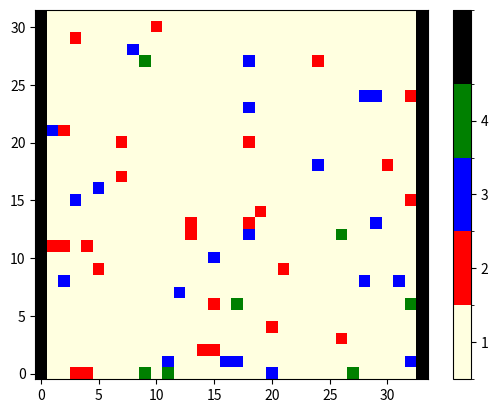

The matplotlib source for this figure:
#MCS final project

import sys
from matplotlib import colors
import numpy as np
import matplotlib.pyplot as plt
import matplotlib.animation as animation
from matplotlib.colors import ListedColormap
from matplotlib.pyplot import imshow
import random
from random import randrange

N = 32

EMPTY, UP, DOWN, MONSTER, WALL = 1, 2, 3, 4, 9999
states = [EMPTY, UP, DOWN, MONSTER]

grid = [EMPTY for i in range(N*N)]

grid = np.random.choice(states, (N,N+2), p=[0.95, 0.02, 0.02, 0.01])
for i in range(N):
    grid[i][0], grid[i][-1] = WALL, WALL

newGrid = grid.copy()

t = 0
totalFlow = []

# PROBABILITIES
PL11, PR11, PW11 = 0.25, 0.5, 0.25
PR12, PW12       = 0.75, 0.25
PL13, PW13       = 0.25, 0.75
PL21, PR21, PW21 = 0.25, 0.5, 0.25
PR22, PW22       = 0.75, 0.25
PL23, PW23       = 0.25, 0.75
PB  , PW3        = 0.5, 0.5

#-------------------------------------------------------------------------------
def update(data):

    global totalFlow
    currentFlow = 0

    # STATES #
    global EMPTY, UP, DOWN
    states = [EMPTY, UP, DOWN]

    # PROBABILITIES #
    global PL11, PR11, PW11, PR12, PW12, PL13, PW13, \
     PL21, PR21, PW21, PR22, PW22, PL23, PW23, PB, PW3

    # FUNCTION INPUT #
    global newGrid, myType, current

    # DOMAIN #
    global grid, t, N
    plt.title(f"t = {t}")
    newGrid = grid.copy()


    populationSize = 0#N*N
    for i in range(N):
        for j in range(1,N+1):

            ### APPLY RULES
            current = (i , j)

            if grid[current] == UP:
                myType = UP
                otherType = DOWN
                forward  = ((i + 1) % N     , j      )
                backward = ((N + i - 1) % N , j      )
                left     = (i               , (j - 1))
                right    = (i               , (j + 1))

            elif grid[current] == DOWN:
                myType = DOWN
                otherType = UP
                forward  = ((N + i - 1) % N , j      )
                backward = ((i + 1) % N     , j      )
                left     = (i               , (j + 1))
                right    = (i               , (j - 1))

            elif grid[current] == MONSTER:
                myType = MONSTER
                forward  = ((i + 1) % N     , j      )
                backward = ((N + i - 1) % N , j      )
                left     = (i               , (j - 1))
                right    = (i               , (j + 1))


                move_if_possible([forward, backward, left, right], [0.25, 0.25, 0.25, 0.25])
                continue
            else:
                continue

            populationSize += 1

            if grid[forward] == EMPTY:
                if newGrid[forward] == EMPTY:
                    newGrid[forward] = myType
                    newGrid[current] = EMPTY
                    if ( (i == N-1) and (myType == UP) ) or ( (i == 0) and (myType == DOWN) ):
                        currentFlow += 1

            elif (grid[forward] != EMPTY and grid[left] != EMPTY) and (grid[right] != EMPTY):
                move_if_possible([backward, current], [PB, PW3])

            elif grid[forward] == myType:

                if (grid[left] == EMPTY) and (grid[right] == EMPTY):
                    move_if_possible([left, right, current], [PL11, PR11, PW11])

                elif (grid[left] != EMPTY) and (grid[right] == EMPTY):
                    move_if_possible([right, current], [PR12, PW12])

                elif (grid[left] == EMPTY) and (grid[right] != EMPTY):
                    move_if_possible([left, current], [PL13, PW13])


            elif grid[forward] == otherType or grid[forward] == MONSTER:

                if (grid[left] == EMPTY) and (grid[right] == EMPTY):
                    move_if_possible([left, right, current], [PL21, PR21, PW21])

                elif (grid[left] != EMPTY) and (grid[right] == EMPTY):
                    move_if_possible([right, current], [PR22, PW22])

                elif (grid[left] == EMPTY) and (grid[right] != EMPTY):
                    move_if_possible([left, current], [PL23, PW23])




    # update data
    mat.set_data(newGrid)
    grid = newGrid

    totalFlow.append(currentFlow)
    if t%50 == 0:
        print(f"t: {t} \tPopulation size: {populationSize}")
        if t != 0:
            flow = sum(totalFlow)/(populationSize*t)
            print(f"Flow: {flow}")
    print(f"Flow at t = {t}: {totalFlow[t]}")

    t += 1
    return [mat]

#-------------------------------------------------------------------------------
def move_if_possible(choices, probabilities):
    indices = [e for e in range(len(choices))]
    index = np.random.choice(indices, p=probabilities)
    target = choices[index]

    if newGrid[target] == EMPTY:
        newGrid[target] = myType
        newGrid[current] = EMPTY

#-------------------------------------------------------------------------------


# set up animation
fig, ax = plt.subplots()

# cmap = colors.ListedColormap(['green', 'black', 'yellow'])
cmap = colors.ListedColormap(['lightyellow', 'red', 'blue', 'green', 'black'])
# cmap = colors.ListedColormap(['tab:green', 'tab:blue', 'tab:orange'])
bounds = [0.5,1.5,2.5,3.5,4.5,10000]
norm = colors.BoundaryNorm(bounds, cmap.N)
mat = plt.imshow(grid, interpolation='nearest', origin='lower',
                    cmap=cmap, norm=norm)

plt.colorbar(mat, cmap=cmap, norm=norm, boundaries=bounds, ticks=states)

ani = animation.FuncAnimation(fig, update, interval=200,
                              save_count=50)

plt.show()
